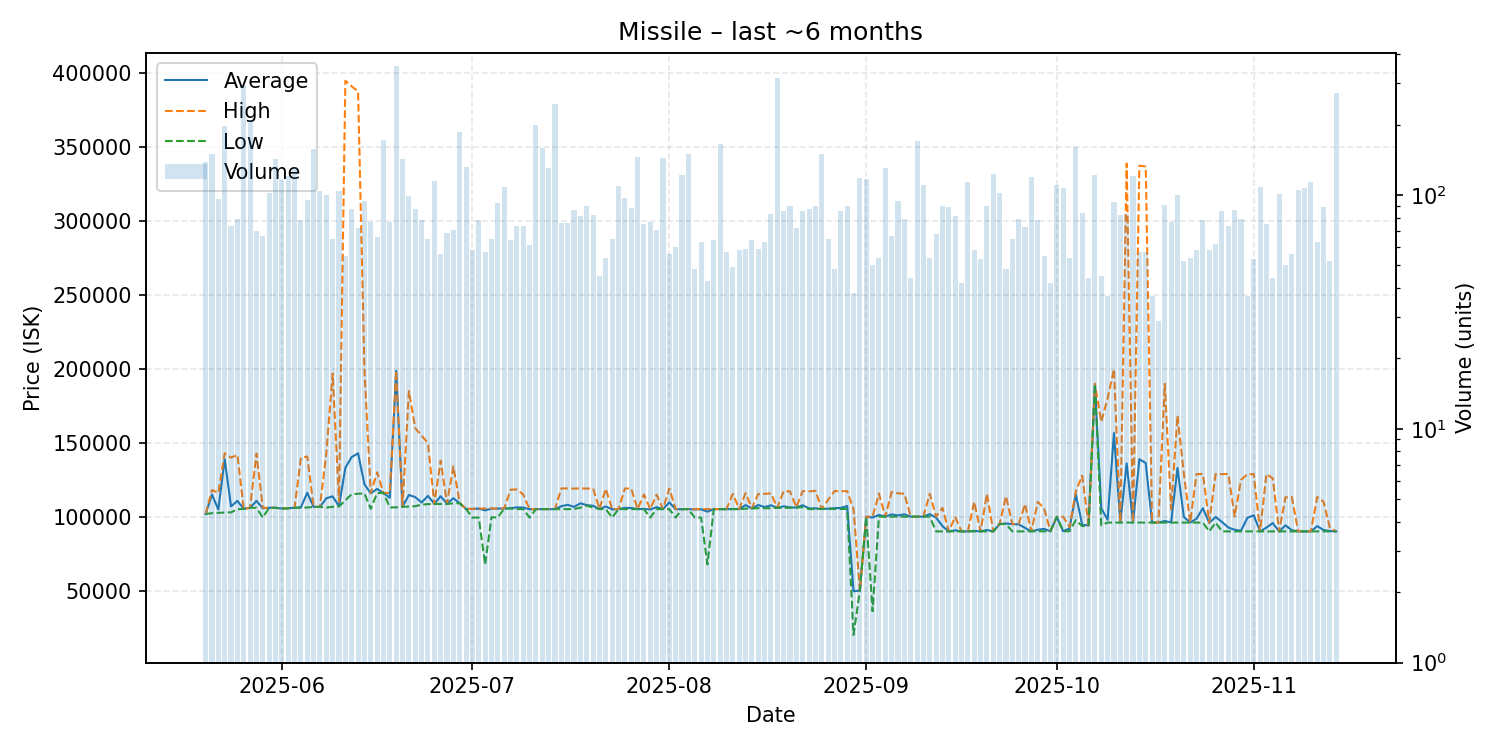

The table this chart was drawn from, first rows:
date, average, highest, lowest, order_count, volume
2025-05-20, 101800, 101800, 101800, 48, 139
2025-05-21, 115000, 118000, 102350, 53, 149
2025-05-22, 104850, 116000, 102600, 44, 96
2025-05-23, 138900, 142900, 102800, 57, 198
2025-05-24, 106947, 139900, 102900, 50, 74
2025-05-25, 110627, 141800, 105000, 58, 79
2025-05-26, 105300, 105300, 105300, 56, 293
2025-05-27, 106000, 106000, 106000, 46, 210
2025-05-28, 110669, 142700, 106000, 50, 70
2025-05-29, 105647, 106000, 99360, 48, 67
2025-05-30, 106000, 106000, 106000, 51, 102
2025-05-31, 106000, 106000, 106000, 76, 142
2025-06-01, 105500, 105500, 105400, 65, 117
2025-06-02, 105700, 105800, 105600, 56, 120
2025-06-03, 106000, 106000, 106000, 56, 132
2025-06-04, 106298, 139900, 106000, 48, 78
2025-06-05, 116174, 140700, 106200, 64, 95
2025-06-06, 106600, 106600, 106600, 54, 157
2025-06-07, 106600, 106600, 106600, 74, 104
2025-06-08, 112444, 142900, 106100, 61, 100
2025-06-09, 113742, 196800, 106700, 43, 65
2025-06-10, 107000, 110000, 106900, 59, 104
2025-06-11, 133124, 395000, 111000, 44, 55
2025-06-12, 140328, 391150, 115200, 49, 87
2025-06-13, 142867, 387800, 115500, 51, 72
2025-06-14, 121915, 199900, 115700, 51, 94
2025-06-15, 115740, 116000, 105300, 36, 77
2025-06-16, 118771, 130000, 116000, 50, 66
2025-06-17, 116000, 116000, 116000, 50, 172
2025-06-18, 112756, 116000, 106200, 44, 77
2025-06-19, 198600, 198700, 106300, 69, 357
2025-06-20, 106700, 106700, 106700, 44, 142
2025-06-21, 114675, 185000, 106800, 60, 99
2025-06-22, 113218, 159900, 107100, 42, 87
2025-06-23, 109585, 154900, 108100, 40, 78
2025-06-24, 114081, 149700, 108500, 45, 65
2025-06-25, 108600, 108600, 108600, 57, 115
2025-06-26, 113834, 137900, 108600, 39, 56
2025-06-27, 108767, 108900, 108600, 39, 69
2025-06-28, 112463, 134000, 109000, 45, 71
2025-06-29, 109100, 109100, 109100, 66, 185
2025-06-30, 105200, 105300, 105200, 48, 132
2025-07-01, 105249, 105300, 99360, 48, 58
2025-07-02, 105423, 105500, 99360, 50, 78
2025-07-03, 104246, 105500, 67500, 41, 57
2025-07-04, 105421, 105500, 99630, 39, 65
2025-07-05, 105440, 105500, 99360, 44, 92
2025-07-06, 105500, 105500, 105500, 67, 108
2025-07-07, 105703, 118250, 105500, 40, 64
2025-07-08, 106270, 118400, 105100, 49, 74
2025-07-09, 106122, 115000, 105100, 41, 74
2025-07-10, 105009, 105100, 99360, 41, 61
2025-07-11, 105100, 105100, 105100, 44, 200
2025-07-12, 105100, 105100, 105100, 58, 159
2025-07-13, 105100, 105100, 105100, 64, 130
2025-07-14, 105100, 105100, 105100, 46, 246
2025-07-15, 107056, 119100, 105100, 55, 76
2025-07-16, 108032, 119100, 105100, 47, 76
2025-07-17, 106577, 119000, 105100, 45, 86
2025-07-18, 109023, 119100, 106100, 53, 81
... 119 more rows
